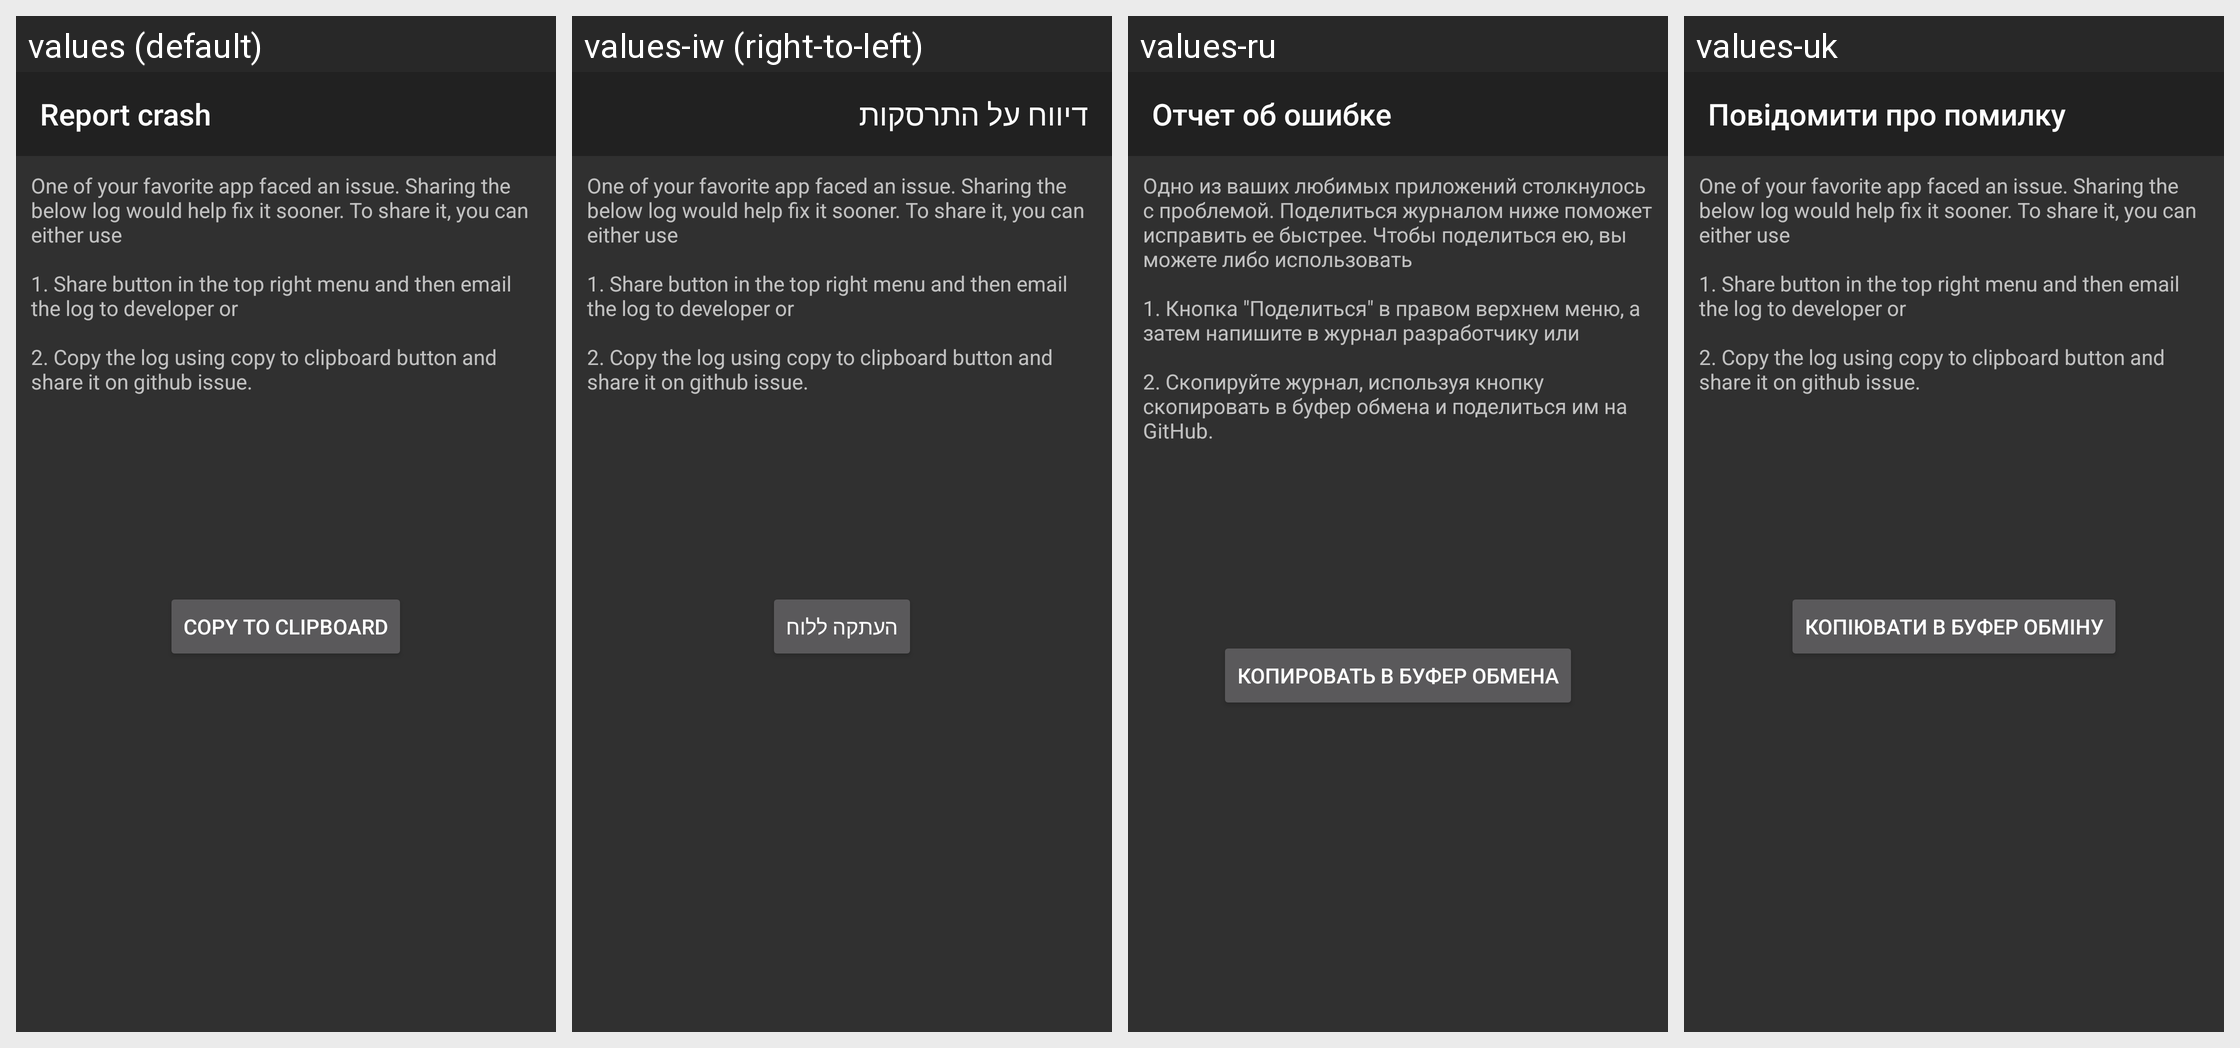

This grid shows one Android layout under several languages. Give, for every string resource on the screen, its name, the default text and each shown locale's text.
Android screen res/layout/crash_reporting.xml rendered under 4 locales, left to right: values (default), values-iw (right-to-left), values-ru, values-uk. Device: Nexus 5 (rendered at 1080×1920; each locale shown at half size, 540×960, under a caption strip naming it); theme Theme.AppCompat.NoActionBar.Customized.
Other locales in the repository, not shown: values-de, values-es, values-eu, values-fr, values-hu, values-it, values-ja, values-lt, values-nl, values-pl, values-pt-rBR, values-zh-rCN, values-zh-rTW.
Strings drawn on this screen, with the default value and each locale's value (text and hints the layout hard-codes, and strings that could not be matched under every locale, appear in the picture but are not listed):

report_crash_screen_title
  values: Report crash
  values-iw: דיווח על התרסקות
  values-ru: Отчет об ошибке
  values-uk: Повідомити про помилку

share_log_help_text
  values: One of your favorite app faced an issue. Sharing the below log would help fix it sooner. To share it, you can either use
      
      1. Share button in the top right menu and then email the log to developer or
      
      2. Copy the log using copy to clipboard button and share it on github issue.
  values-iw: One of your favorite app faced an issue. Sharing the below log would help fix it sooner. To share it, you can either use
      
      1. Share button in the top right menu and then email the log to developer or
      
      2. Copy the log using copy to clipboard button and share it on github issue.
  values-ru: Одно из ваших любимых приложений столкнулось с проблемой. Поделиться журналом ниже поможет исправить ее быстрее. Чтобы поделиться ею, вы можете либо использовать
      
      1. Кнопка "Поделиться" в правом верхнем меню, а затем напишите в журнал разработчику или
      
      2. Скопируйте журнал, используя кнопку скопировать в буфер обмена и поделиться им на GitHub.
  values-uk: One of your favorite app faced an issue. Sharing the below log would help fix it sooner. To share it, you can either use
      
      1. Share button in the top right menu and then email the log to developer or
      
      2. Copy the log using copy to clipboard button and share it on github issue.

copy_to_clipboard
  values: Copy to clipboard
  values-iw: העתקה ללוח
  values-ru: Копировать в буфер обмена
  values-uk: Копіювати в буфер обміну
